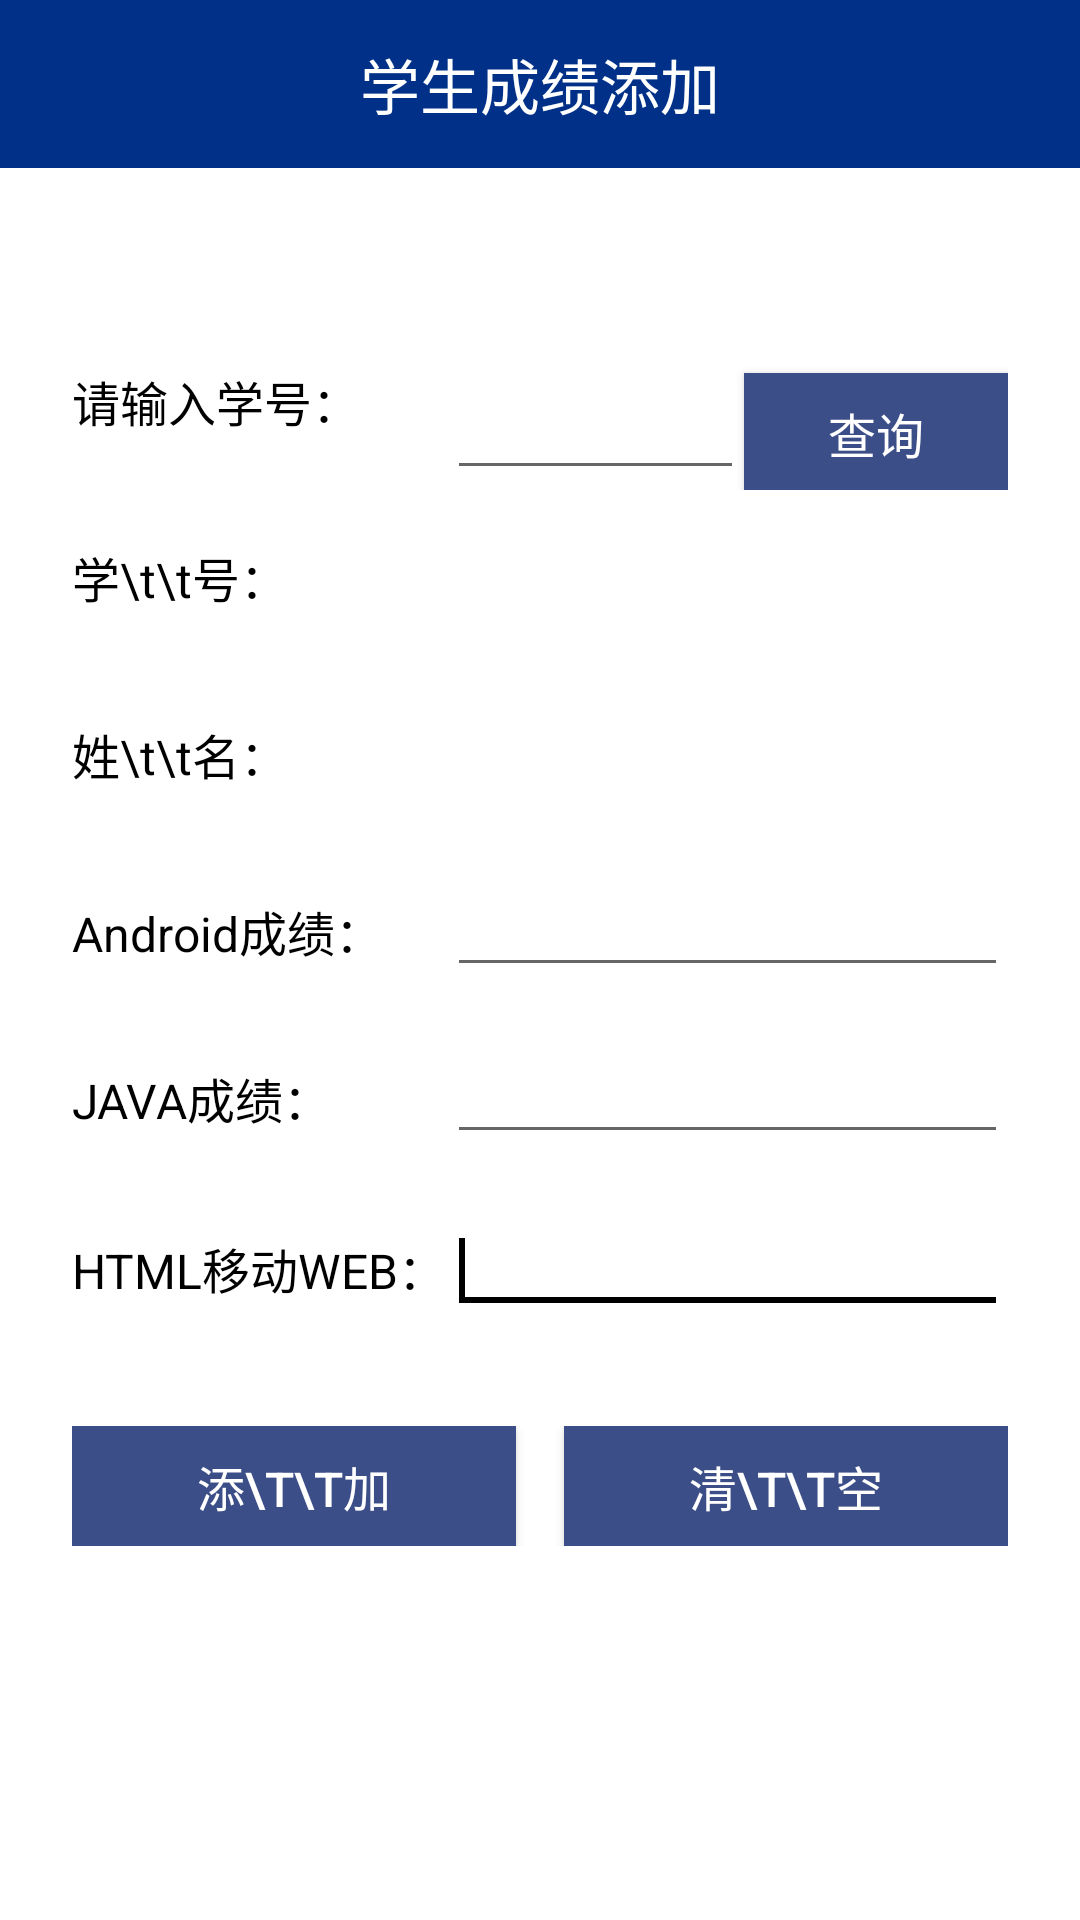

Reconstruct the res/layout file that produces this screen, plus the resources it refers to.
<!-- AndroidManifest.xml: application theme AppTheme -->
<!-- res/layout/activity_add_student_score.xml -->
<?xml version="1.0" encoding="utf-8"?>
<LinearLayout xmlns:android="http://schemas.android.com/apk/res/android"
    xmlns:tools="http://schemas.android.com/tools"
    android:layout_width="match_parent"
    android:layout_height="match_parent"
    android:background="@color/white"
    android:orientation="vertical">

    
    <LinearLayout
        android:layout_width="match_parent"
        android:layout_height="56dp"
        android:background="@color/toolbar_background"
        android:gravity="center_vertical"
        android:orientation="horizontal"
        android:paddingStart="16dp"
        android:paddingEnd="16dp">

        
        <TextView
            android:layout_width="0dp"
            android:layout_height="wrap_content"
            android:layout_weight="1"
            android:gravity="center"
            android:text="学生成绩添加"
            android:textColor="@color/white"
            android:textSize="20sp" />

        
        
    </LinearLayout>

    
    <TableLayout
        android:layout_width="match_parent"
        android:layout_height="match_parent"
        android:background="@color/white"
        android:gravity="center_horizontal"
        android:paddingLeft="24dp"
        android:paddingTop="40dp"
        android:paddingRight="24dp"
        android:stretchColumns="1"
        tools:context="com.bysj.yrj.AddStudentScoreActivity">

        
        

        
        <TableRow android:layout_marginTop="26dp">

            <TextView
                android:id="@+id/textView3"
                android:layout_width="wrap_content"
                android:layout_height="wrap_content"
                android:text="请输入学号："
                android:textColor="@color/black"
                android:textSize="16sp" />

            <LinearLayout
                android:layout_width="match_parent"
                android:layout_height="wrap_content"
                android:orientation="horizontal">

                <EditText
                    android:id="@+id/numeditscore"
                    android:layout_width="0dp"
                    android:layout_height="wrap_content"
                    android:layout_weight="1" />

                <Button
                    android:id="@+id/showbuttonscore"
                    android:layout_width="wrap_content"
                    android:layout_height="40dp"
                    android:background="#3B4E87"
                    android:padding="4dp"
                    android:text="查询"
                    android:textColor="@color/white"
                    android:textSize="16sp" />
            </LinearLayout>
        </TableRow>

        
        <TableRow android:layout_marginTop="10dp">

            <TextView
                android:id="@+id/textView4"
                android:layout_width="wrap_content"
                android:layout_height="wrap_content"
                android:gravity="center_vertical"
                android:text="学\t\t号："
                android:textColor="@color/black"
                android:textSize="16sp" />

            <TextView
                android:id="@+id/addscorenumtext"
                android:layout_width="match_parent"
                android:layout_height="40dp"
                android:gravity="center_vertical"
                android:text=""
                android:textColor="@color/black"
                android:textSize="16sp" />
        </TableRow>

        
        <TableRow android:layout_marginTop="19dp">

            <TextView
                android:id="@+id/textView5"
                android:layout_width="wrap_content"
                android:layout_height="wrap_content"
                android:gravity="center_vertical"
                android:text="姓\t\t名："
                android:textColor="@color/black"
                android:textSize="16sp" />

            <TextView
                android:id="@+id/addscorenametext"
                android:layout_width="match_parent"
                android:layout_height="40dp"
                android:gravity="center_vertical"
                android:text=""
                android:textColor="@color/black"
                android:textSize="16sp" />
        </TableRow>

        
        <TableRow android:layout_marginTop="18dp">

            <TextView
                android:id="@+id/textView2"
                android:layout_width="wrap_content"
                android:layout_height="wrap_content"
                android:gravity="center_vertical"
                android:text="@string/androidScore"
                android:textColor="@color/black"
                android:textSize="16sp" />

            <EditText
                android:id="@+id/addscoreandroidtext"
                android:layout_width="match_parent"
                android:layout_height="wrap_content"
                android:textColor="@color/black"
                android:textSize="16sp" />
        </TableRow>

        
        <TableRow android:layout_marginTop="17dp">

            <TextView
                android:id="@+id/textView6"
                android:layout_width="wrap_content"
                android:layout_height="wrap_content"
                android:gravity="center_vertical"
                android:text="@string/javaScore"
                android:textColor="@color/black"
                android:textSize="16sp" />

            <EditText
                android:id="@+id/addscorejavatext"
                android:layout_width="match_parent"
                android:layout_height="wrap_content"
                android:textColor="@color/black"
                android:textSize="16sp" />
        </TableRow>

        
        <TableRow android:layout_marginTop="18dp">

            <TextView
                android:id="@+id/textView7"
                android:layout_width="wrap_content"
                android:layout_height="wrap_content"
                android:gravity="center_vertical"
                android:text="@string/htmlScore"
                android:textColor="@color/black"
                android:textSize="16sp" />

            <EditText
                android:id="@+id/addscorehtmltext"
                android:layout_width="match_parent"
                android:layout_height="wrap_content"
                android:textColor="@color/black"
                android:textSize="16sp">

                <requestFocus />
            </EditText>
        </TableRow>

        
        <TableRow android:layout_marginTop="34dp">

            <Button
                android:id="@+id/addscorebutton"
                android:layout_width="0dp"
                android:layout_height="40dp"
                android:layout_marginEnd="8dp"
                android:layout_weight="1"
                android:background="#3B4E87"
                android:padding="4dp"
                android:text="添\t\t加"
                android:textColor="@color/white"
                android:textSize="16sp" />

            <Button
                android:id="@+id/resscorebutton"
                android:layout_width="0dp"
                android:layout_height="40dp"
                android:layout_marginStart="8dp"
                android:layout_weight="1"
                android:background="#3B4E87"
                android:padding="4dp"
                android:text="清\t\t空"
                android:textColor="@color/white"
                android:textSize="16sp" />
        </TableRow>
    </TableLayout>
</LinearLayout>
<!-- resources referenced by this layout -->
<resources>
  <color name="black">#FF000000</color>
  <color name="toolbar_background">#003087</color>
  <color name="white">#FFFFFFFF</color>
  <string name="androidScore">Android成绩：</string>
  <string name="htmlScore">HTML移动WEB：</string>
  <string name="javaScore">JAVA成绩：</string>
  <style name="AppTheme" parent="Theme.AppCompat.Light.DarkActionBar">
          
          <item name="colorPrimary">#003087</item>
          <item name="colorPrimaryDark">#003087</item>
          <item name="colorAccent">#000000</item>
          <item name="android:windowNoTitle">true</item>
          <item name="android:windowFullscreen">true</item>
          <item name="android:windowActionBar">false</item>
      </style>
</resources>
